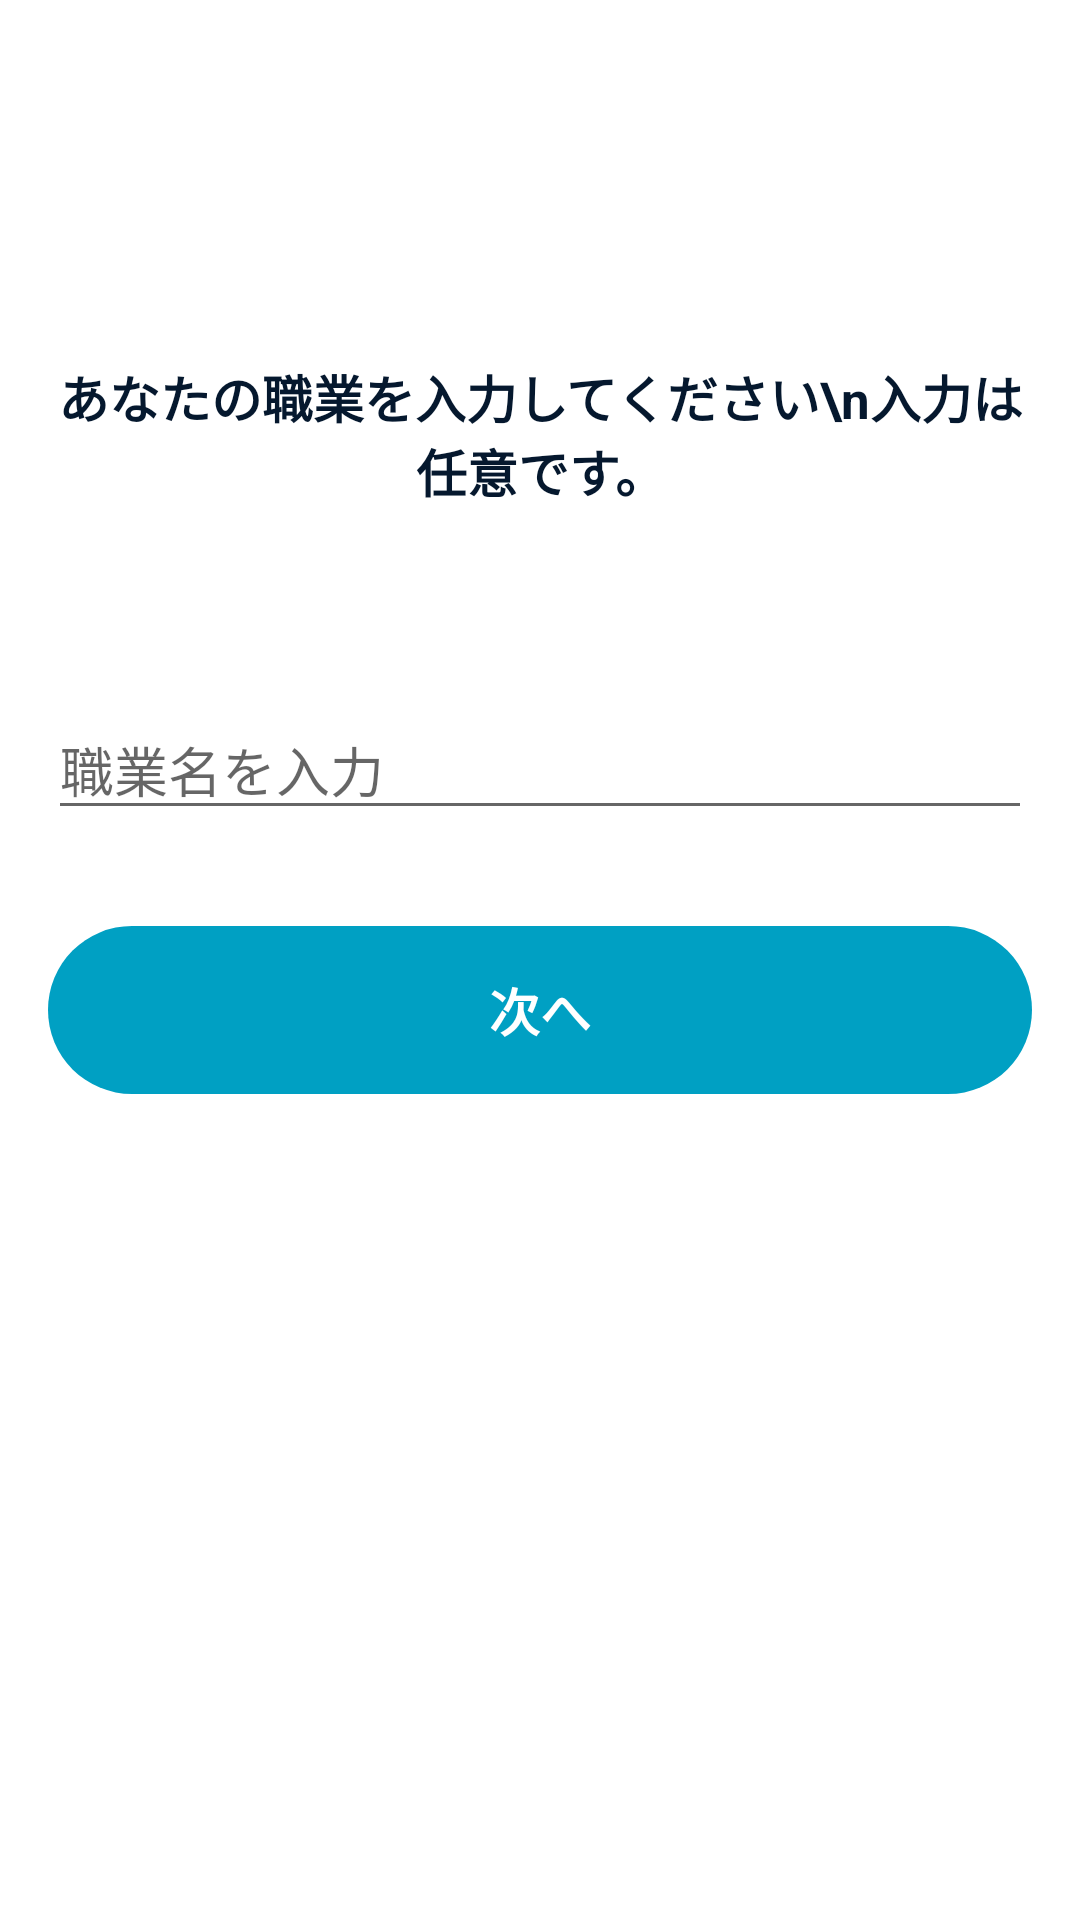

Write the Android layout XML for this screen, with the resource values it uses.
<!-- AndroidManifest.xml: application theme AppTheme -->
<!-- res/layout/activity_input_job.xml -->
<?xml version="1.0" encoding="utf-8"?>
<LinearLayout
    android:id="@+id/root"
    xmlns:android="http://schemas.android.com/apk/res/android"
    android:layout_width="match_parent"
    android:layout_height="match_parent"
    android:orientation="vertical"
    android:background="@color/colorBgWhite">

    <androidx.appcompat.widget.Toolbar style="@style/ToolBar" android:id="@+id/toolBar"/>

    <LinearLayout
        android:layout_width="match_parent"
        android:layout_height="match_parent"
        android:layout_marginStart="16dp"
        android:layout_marginEnd="16dp"
        android:orientation="vertical">

        <TextView
            android:layout_width="match_parent"
            android:layout_height="wrap_content"
            android:layout_marginTop="64dp"
            android:gravity="center"
            android:textColor="@color/colorTextBlack"
            android:textStyle="bold"
            android:textSize="17sp"
            android:text="あなたの職業を入力してください\n入力は任意です。"/>

        <EditText
            android:id="@+id/workInputText"
            android:layout_width="match_parent"
            android:layout_height="wrap_content"
            android:layout_marginTop="64dp"
            android:inputType="text"
            android:lines="1"
            android:hint="職業名を入力"/>

        <Button style="@style/ExecuteButton"
            android:id="@+id/executeButton"
            android:layout_width="match_parent"
            android:layout_marginTop="32dp"
            android:text="次へ"/>

    </LinearLayout>

</LinearLayout>
<!-- resources referenced by this layout -->
<resources>
  <color name="colorBgWhite">#FFFFFF</color>
  <color name="colorTextBlack">#05182E</color>
  <style name="ExecuteButton" parent="Widget.AppCompat.Button">
          <item name="android:layout_height">56dp</item>
          <item name="android:textAllCaps">false</item>
          <item name="android:textSize">17sp</item>
          <item name="android:textStyle">bold</item>
          <item name="android:stateListAnimator">@null</item>
          <item name="android:background">@drawable/ripple_button_execute</item>
          <item name="android:textColor">@color/colorExecuteButtonText</item>
      </style>
  <style name="ToolBar" parent="Widget.AppCompat.Toolbar">
          <item name="android:layout_height">wrap_content</item>
          <item name="android:layout_width">match_parent</item>
          <item name="android:theme">@style/ToolBarTheme</item>
          <item name="android:minHeight">?attr/actionBarSize</item>
          <item name="android:background">@color/colorBgWhite</item>
      </style>
  <style name="AppTheme" parent="Theme.AppCompat.Light.NoActionBar">
          
          <item name="colorPrimary">@color/colorPrimary</item>
          <item name="colorPrimaryDark">@color/colorPrimaryDark</item>
          <item name="colorAccent">@color/colorAccent</item>
      </style>
  <!-- drawable ripple_button_execute (drawable) -->
  <?xml version="1.0" encoding="utf-8"?>
  <ripple xmlns:android="http://schemas.android.com/apk/res/android"
      android:color="@color/colorExecuteButtonSelected">
      <item>
          <selector>
              <item android:state_enabled="false"
                  android:drawable="@drawable/frame_button_execute_disabled"/>
              <item android:drawable="@drawable/frame_button_execute"/>
          </selector>
      </item>
  </ripple>
  <color name="colorExecuteButtonText">#FFFFFF</color>
  <style name="ToolBarTheme" parent="Theme.AppCompat.NoActionBar">
          <item name="android:textColorPrimary">@color/colorTextBlack</item>
          <item name="android:subtitleTextColor">@color/colorTextBlack</item>
      </style>
  <color name="colorPrimary">#FFFFFF</color>
  <color name="colorPrimaryDark">#000000</color>
  <color name="colorAccent">#00A0C3</color>
  <color name="colorExecuteButtonSelected">#035668</color>
  <!-- drawable frame_button_execute_disabled (drawable) -->
  <?xml version="1.0" encoding="utf-8"?>
  <layer-list xmlns:android="http://schemas.android.com/apk/res/android">
      <item>
          <shape android:shape="rectangle">
              <solid android:color="@color/colorExecuteButtonBgDisabled" />
              <corners android:radius="28dp" />
          </shape>
      </item>
  </layer-list>
  <!-- drawable frame_button_execute (drawable) -->
  <?xml version="1.0" encoding="utf-8"?>
  <layer-list xmlns:android="http://schemas.android.com/apk/res/android">
      <item>
          <shape android:shape="rectangle">
              <solid android:color="@color/colorExecuteButtonBg" />
              <corners android:radius="28dp" />
          </shape>
      </item>
  </layer-list>
  <color name="colorExecuteButtonBgDisabled">#D7D7D7</color>
  <color name="colorExecuteButtonBg">#00A0C3</color>
</resources>
